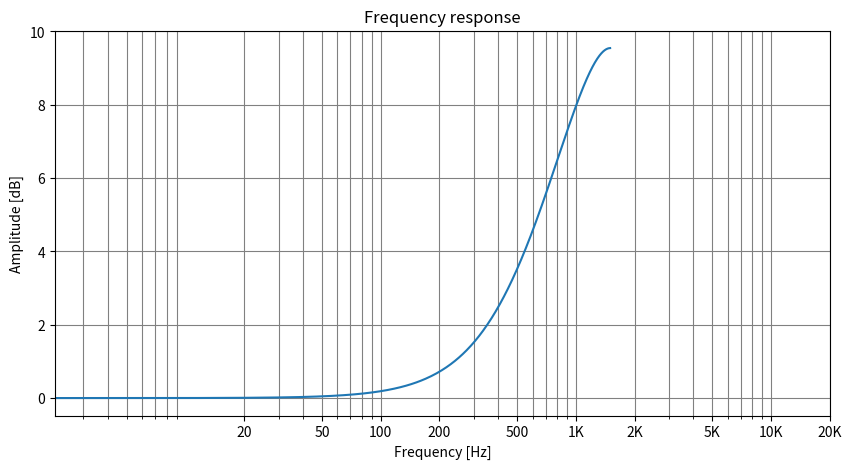

Here is the Python script that generated this plot:
import numpy as np
from scipy import signal
import matplotlib.pyplot as plt
sr = 3000
w, h = signal.freqz(b=[-0.5, 2, -0.5], a=1)
x = w * sr * 1.0 / (2 * np.pi)
y = 20 * np.log10(abs(h))
plt.figure(figsize=(10, 5))
plt.semilogx(x, y)
plt.ylabel('Amplitude [dB]')
plt.xlabel('Frequency [Hz]')
plt.title('Frequency response')
plt.grid(which='both', linestyle='-', color='grey')
plt.xticks([20, 50, 100, 200, 500, 1000, 2000, 5000, 10000, 20000], [
           "20", "50", "100", "200", "500", "1K", "2K", "5K", "10K", "20K"])
plt.show()

# from https://dsp.stackexchange.com/questions/49009/get-the-frequency-response-curve-from-fir-filter-coefficients-sampling-rate
